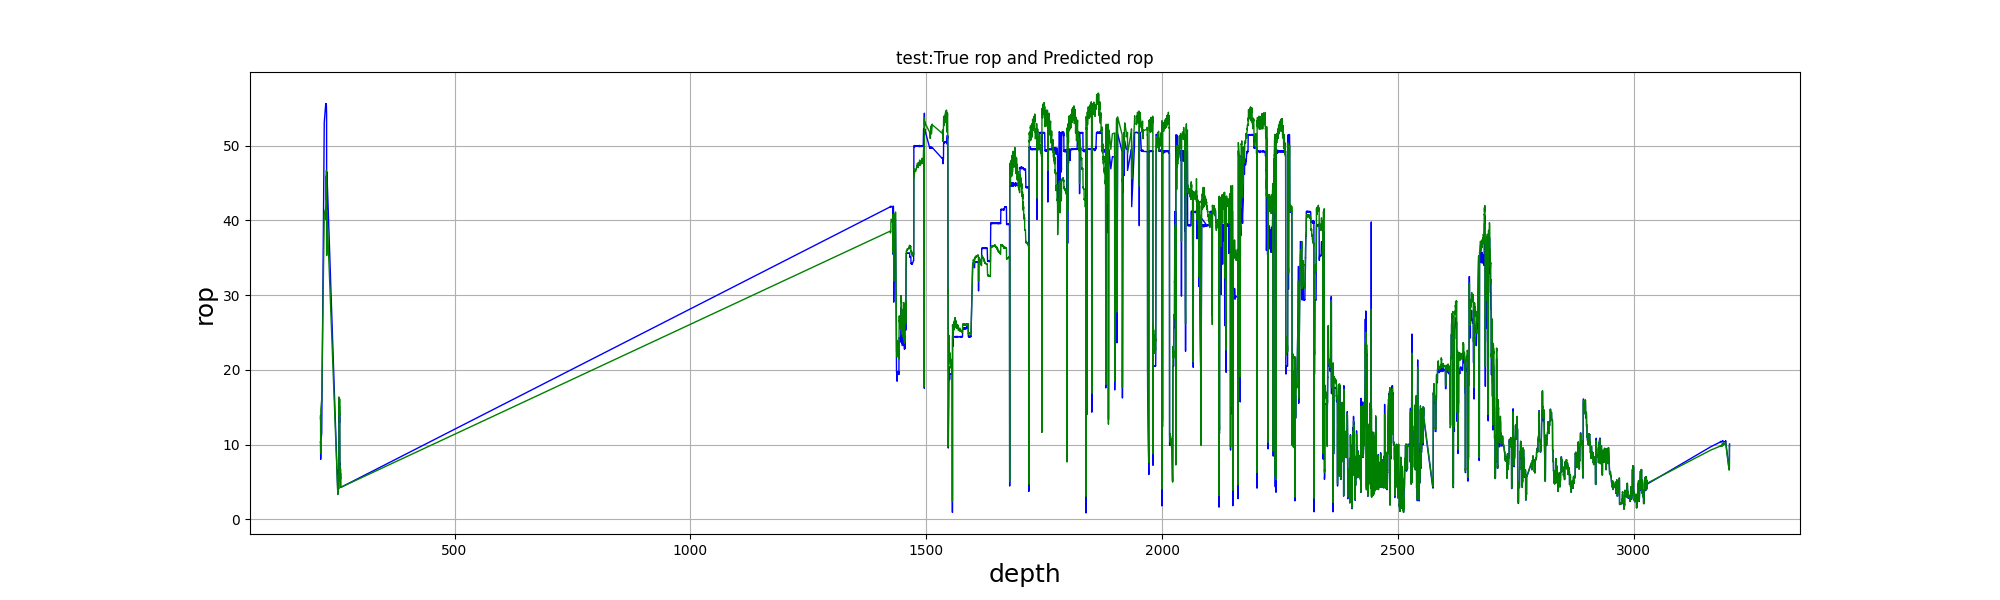

The table this chart was drawn from, first rows:
, test_depth, test_true, test_pre
0, 215.7, 10.37, 13.45
1, 215.7, 10.37, 13.6
2, 215.8, 10.15, 13.6
3, 215.8, 10.15, 13.89
4, 215.9, 10.15, 13.92
5, 215.9, 9.026, 11.37
6, 216.1, 8.017, 8.855
7, 216.2, 8.017, 9.229
8, 216.2, 8.017, 9.879
9, 216.5, 10.39, 14.73
10, 218.2, 11.5, 15.99
11, 218.3, 11.5, 15.9
12, 218.3, 11.5, 15.87
13, 218.3, 11.5, 15.91
14, 223.3, 51.02, 39.23
15, 223.6, 53.1, 40.04
16, 223.6, 53.1, 40.51
17, 223.7, 53.1, 40.93
18, 226.8, 55.6, 41.62
19, 226.9, 55.34, 41.81
20, 227, 55.34, 40.08
21, 227.1, 55.34, 40.95
22, 227.1, 55.08, 41.75
23, 227.2, 55.35, 43.7
24, 227.3, 55.35, 44.93
25, 227.5, 55.65, 45.65
26, 227.5, 55.37, 45.92
27, 227.8, 55.47, 45.75
28, 228, 55.5, 43.43
29, 228.1, 55.5, 42.79
30, 228.1, 55.25, 44.59
31, 228.2, 55.25, 46.58
32, 228.3, 55.27, 46.7
33, 228.6, 54.2, 43.87
34, 228.7, 54.2, 43.72
35, 228.8, 40.37, 35.29
36, 228.9, 41.55, 35.35
37, 229, 41.55, 35.33
38, 229, 41.55, 35.42
39, 229.3, 43.08, 37.16
40, 229.4, 46.46, 41.25
41, 229.4, 46.46, 41.31
42, 252.5, 3.349, 3.317
43, 252.5, 3.858, 3.733
44, 252.6, 3.858, 3.784
45, 252.7, 3.721, 3.672
46, 252.7, 3.721, 3.578
47, 252.7, 3.721, 3.549
48, 252.8, 3.721, 3.579
49, 252.8, 3.539, 3.535
50, 252.9, 3.539, 3.56
51, 252.9, 3.539, 3.521
52, 253, 3.738, 3.517
53, 253, 4.136, 3.695
54, 253.1, 4.136, 3.631
55, 253.1, 4.078, 3.611
56, 253.2, 4.02, 3.626
57, 253.2, 4.02, 3.751
58, 253.3, 3.912, 3.755
59, 253.3, 3.805, 3.707
... 20,360 more rows
